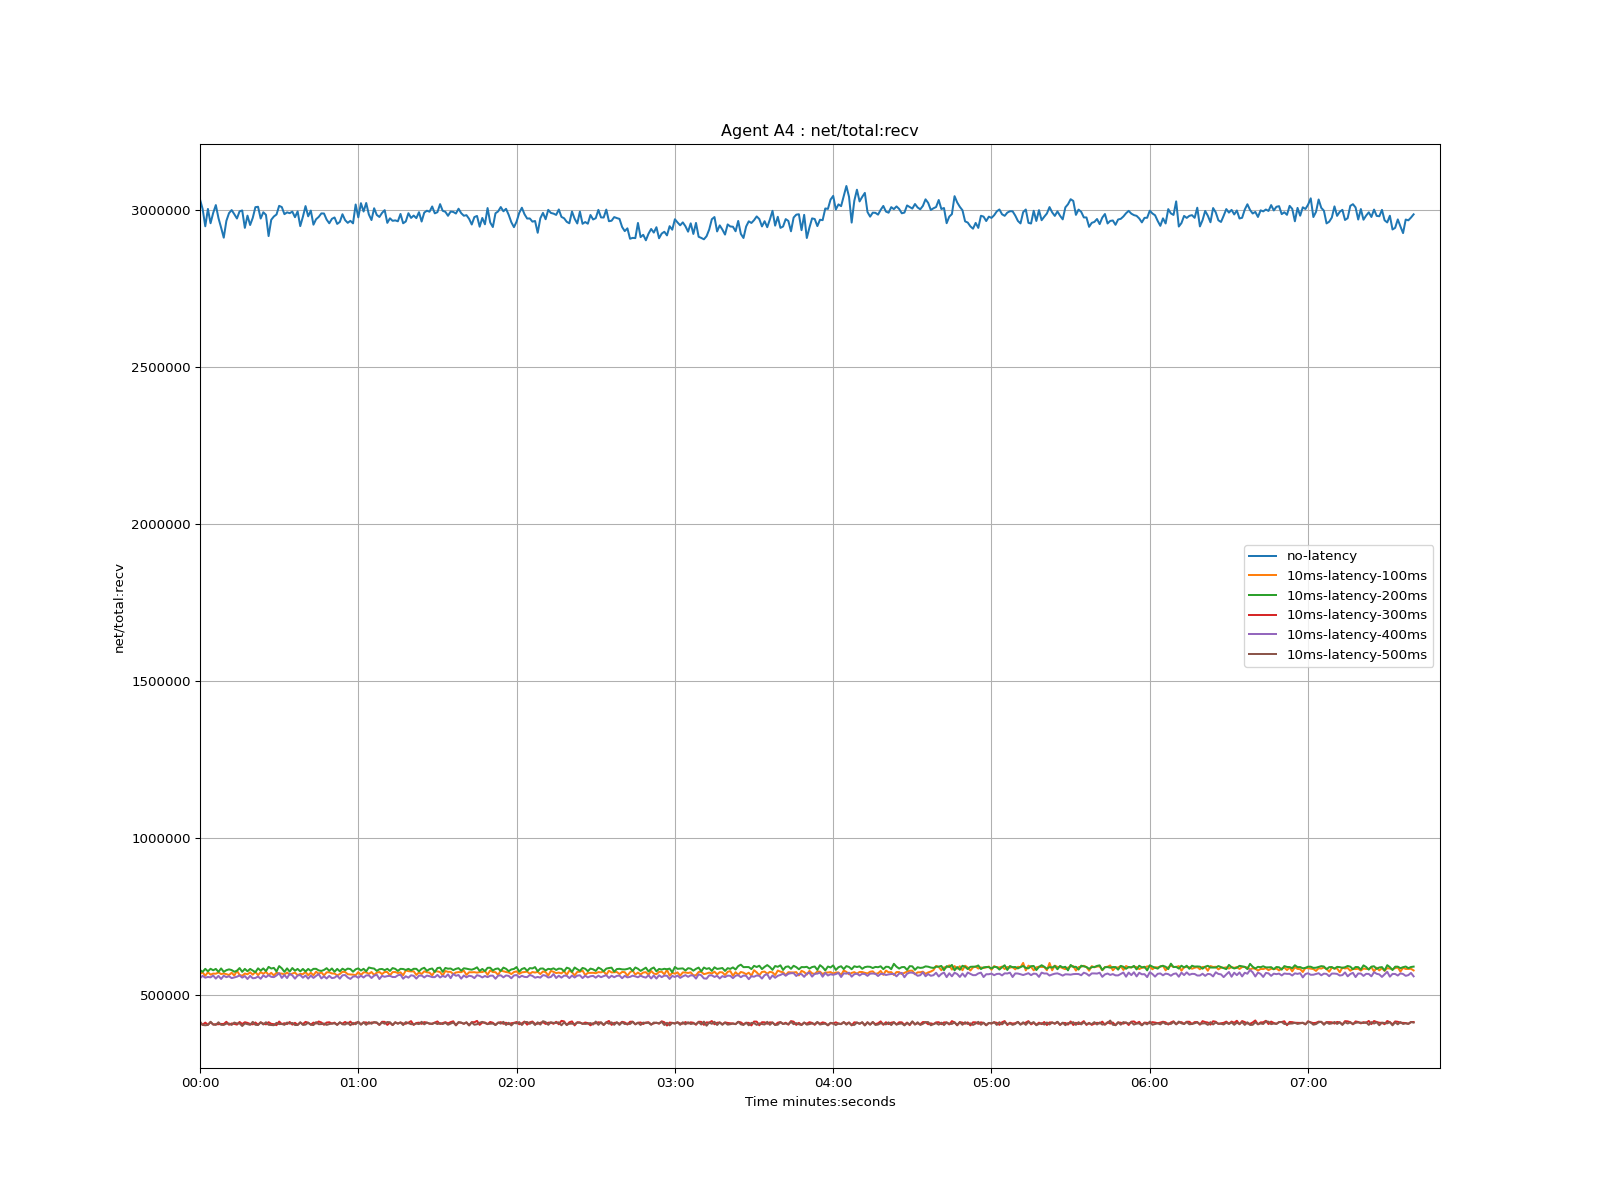

Source data for this figure (header and first rows):
time, no-latency, 10ms-latency-100ms, 10ms-latency-200ms, 10ms-latency-300ms, 10ms-latency-400ms, 10ms-latency-500ms
1970-01-01 00:00:00, 3034377, 567403, 579466, 409554, 553696, 415308
1970-01-01 00:00:01, 3003778, 572010, 573755, 405202, 560977, 404609
1970-01-01 00:00:02, 2948800, 561224, 583288, 411944, 555022, 403485
1970-01-01 00:00:03, 3004209, 572413, 575326, 405273, 557475, 404555
1970-01-01 00:00:04, 2958614, 564854, 583485, 413358, 556181, 414667
1970-01-01 00:00:05, 2991428, 568125, 578764, 405789, 561863, 405985
1970-01-01 00:00:06, 3016450, 567758, 583007, 406972, 552174, 404694
1970-01-01 00:00:07, 2974998, 571888, 573746, 406841, 560882, 413041
1970-01-01 00:00:08, 2944717, 566613, 584634, 407757, 551060, 404863
1970-01-01 00:00:09, 2912562, 568465, 573685, 407489, 561402, 404594
1970-01-01 00:00:10, 2966262, 566345, 579000, 414592, 556660, 408715
1970-01-01 00:00:11, 2990735, 563506, 581592, 405123, 559859, 409056
1970-01-01 00:00:12, 3000563, 570947, 579380, 409307, 553637, 404659
1970-01-01 00:00:13, 2987466, 561807, 573994, 407903, 555919, 412176
1970-01-01 00:00:14, 2973661, 577460, 577065, 405556, 558209, 409279
1970-01-01 00:00:15, 2996464, 563751, 585762, 414005, 562234, 409533
1970-01-01 00:00:16, 2999319, 561254, 573739, 407436, 555305, 401182
1970-01-01 00:00:17, 2943791, 568315, 583119, 413266, 560395, 409270
1970-01-01 00:00:18, 2982795, 565852, 575551, 411096, 550859, 407180
1970-01-01 00:00:19, 2952915, 572208, 582975, 407649, 560986, 404810
1970-01-01 00:00:20, 2975789, 564711, 577743, 406450, 553249, 414435
1970-01-01 00:00:21, 3009805, 573565, 572683, 412389, 554212, 404970
1970-01-01 00:00:22, 3011069, 562953, 584870, 405282, 558795, 404290
1970-01-01 00:00:23, 2973584, 572944, 577476, 412839, 551702, 412950
1970-01-01 00:00:24, 2993578, 567295, 584616, 408747, 562469, 406013
1970-01-01 00:00:25, 2985301, 574041, 576149, 406397, 556668, 413191
1970-01-01 00:00:26, 2917756, 563658, 589535, 413359, 563164, 405071
1970-01-01 00:00:27, 2969598, 570583, 584245, 408095, 557771, 404279
1970-01-01 00:00:28, 2980148, 562167, 586330, 407044, 556865, 403675
1970-01-01 00:00:29, 2986419, 571084, 574827, 403833, 562109, 411137
1970-01-01 00:00:30, 3014011, 568404, 592024, 415382, 569512, 407163
1970-01-01 00:00:31, 3010121, 568150, 584955, 407223, 554322, 407764
1970-01-01 00:00:32, 2987486, 565441, 573687, 410103, 563597, 404817
1970-01-01 00:00:33, 2993248, 571533, 584785, 407331, 553807, 412143
1970-01-01 00:00:34, 2990630, 564996, 574420, 413990, 567498, 408795
1970-01-01 00:00:35, 2995602, 568331, 585914, 405506, 562361, 411017
1970-01-01 00:00:36, 2977861, 571311, 577216, 411384, 552011, 404336
1970-01-01 00:00:37, 2996236, 562801, 583121, 404785, 562059, 404340
1970-01-01 00:00:38, 2949430, 567256, 575179, 411905, 563656, 413202
1970-01-01 00:00:39, 2979212, 566288, 583008, 407174, 555037, 404552
1970-01-01 00:00:40, 3013215, 573262, 575000, 414278, 562023, 405613
1970-01-01 00:00:41, 2980657, 563158, 582990, 411470, 552150, 411877
1970-01-01 00:00:42, 2998918, 570896, 576804, 405713, 561825, 405284
1970-01-01 00:00:43, 2954007, 562870, 583248, 412003, 554402, 404180
1970-01-01 00:00:44, 2971269, 574103, 583354, 409051, 560776, 413527
1970-01-01 00:00:45, 2978788, 567510, 578218, 415475, 566429, 406801
1970-01-01 00:00:46, 2989872, 572255, 576670, 412362, 552844, 407325
1970-01-01 00:00:47, 2989567, 562257, 579705, 405022, 559406, 409158
1970-01-01 00:00:48, 2970163, 572156, 585380, 412158, 552574, 404705
1970-01-01 00:00:49, 2958438, 572412, 576994, 413150, 560888, 407330
1970-01-01 00:00:50, 2972660, 568485, 584396, 408736, 553696, 408980
1970-01-01 00:00:51, 2976965, 568349, 573956, 411939, 555236, 409638
1970-01-01 00:00:52, 2956386, 562270, 583124, 405025, 561643, 404908
1970-01-01 00:00:53, 2962754, 566931, 575402, 411914, 551958, 413250
1970-01-01 00:00:54, 2987294, 573762, 583823, 408694, 562656, 406548
1970-01-01 00:00:55, 2968515, 573364, 578896, 414121, 563556, 405872
1970-01-01 00:00:56, 2959838, 566198, 584053, 408981, 555750, 411738
1970-01-01 00:00:57, 2966254, 565293, 582542, 415205, 551142, 403571
1970-01-01 00:00:58, 2958278, 564884, 574200, 406206, 558506, 411174
1970-01-01 00:00:59, 3018387, 563083, 581841, 411652, 559715, 406731
... 401 more rows
